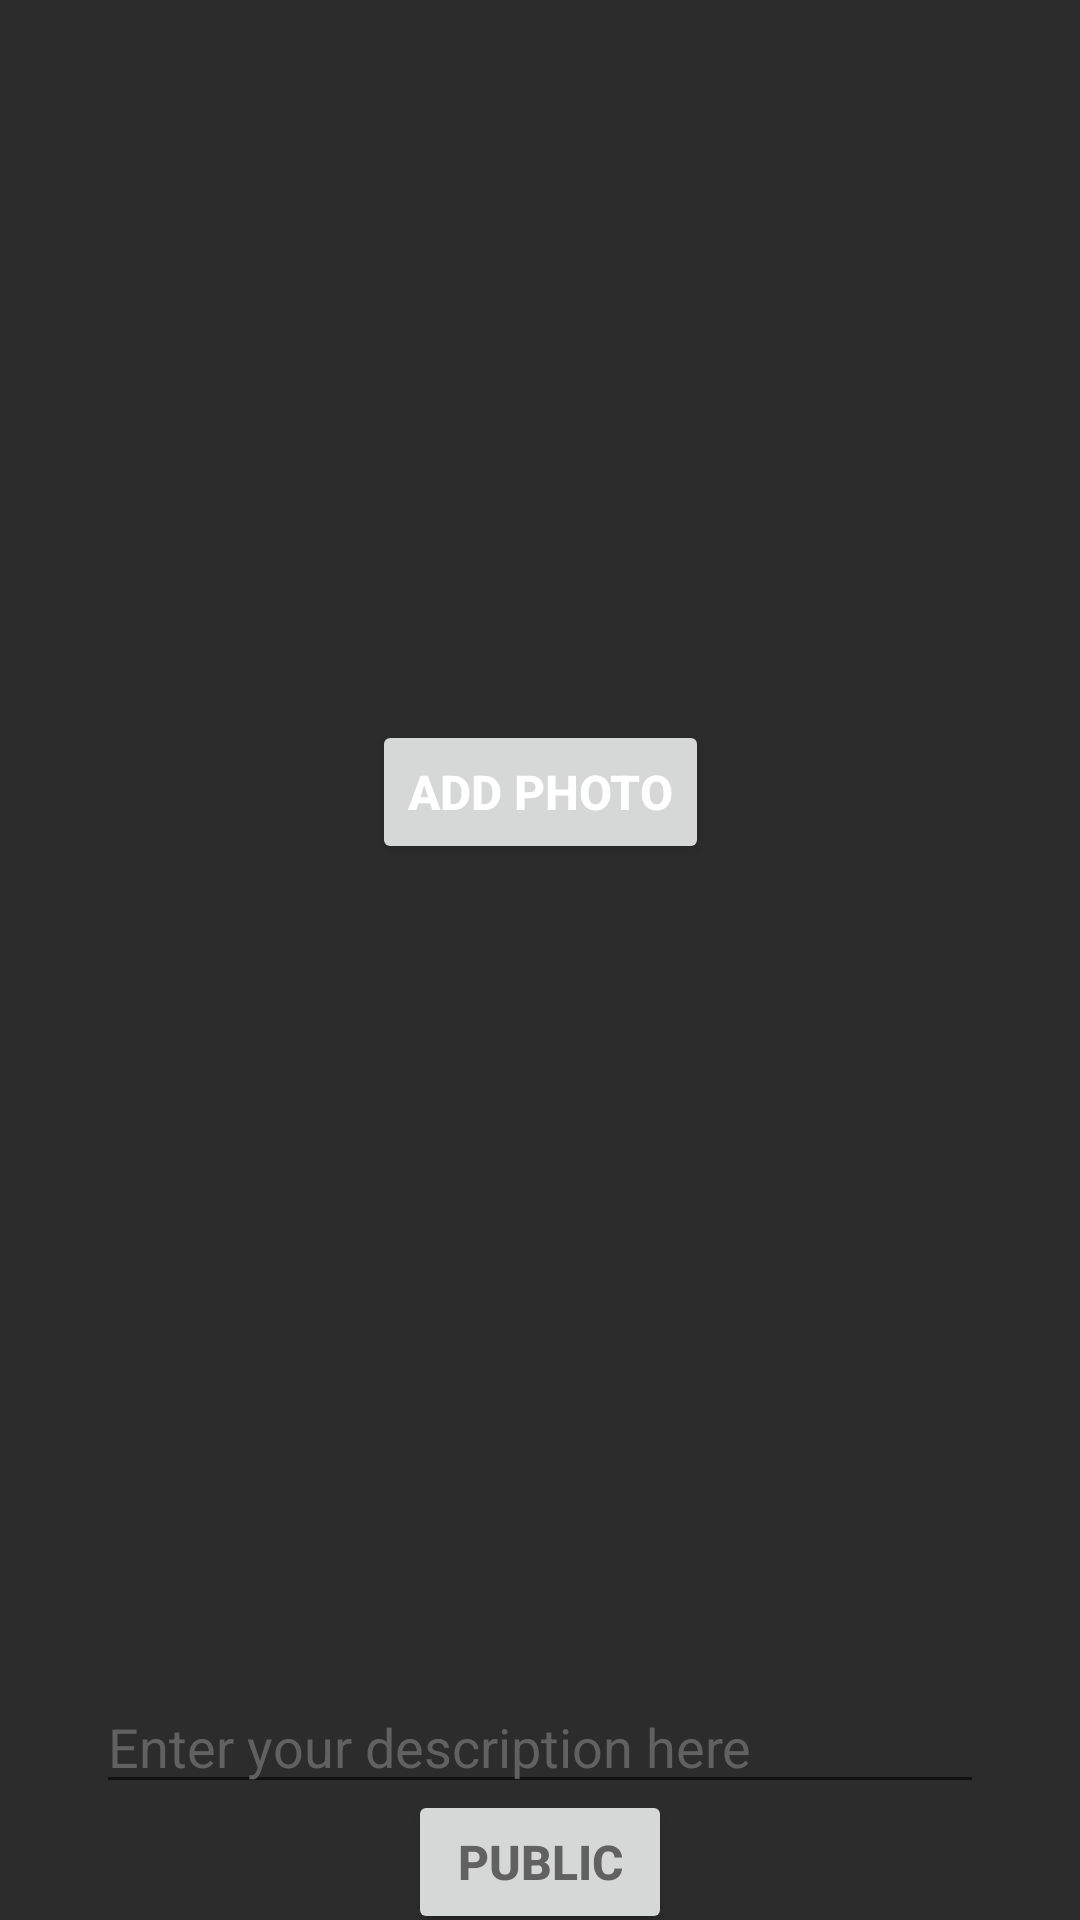

The Android layout XML behind this screen, and the referenced resources:
<!-- AndroidManifest.xml: application theme Theme.Simplegram -->
<!-- res/layout/uploading_fragment.xml -->
<?xml version="1.0" encoding="utf-8"?>
<androidx.constraintlayout.widget.ConstraintLayout xmlns:android="http://schemas.android.com/apk/res/android"
    xmlns:app="http://schemas.android.com/apk/res-auto"
    xmlns:tools="http://schemas.android.com/tools"
    android:layout_width="match_parent"
    android:layout_height="match_parent"
    android:background="@color/dark">

    <androidx.constraintlayout.widget.Guideline
        android:id="@+id/guideline"
        android:layout_width="wrap_content"
        android:layout_height="wrap_content"
        android:orientation="horizontal"
        app:layout_constraintGuide_begin="560dp" />


    <ImageView
        android:id="@+id/uploaded_photo"
        android:layout_width="0dp"
        android:layout_height="480dp"
        android:layout_margin="24dp"
        android:scaleType="centerCrop"
        android:src="@drawable/logo"
        android:visibility="gone"
        app:layout_constraintLeft_toLeftOf="parent"
        app:layout_constraintRight_toRightOf="parent"
        app:layout_constraintTop_toTopOf="parent" />

    <Button
        android:id="@+id/add_photo_button"
        android:layout_width="wrap_content"
        android:layout_height="wrap_content"
        android:layout_marginTop="240dp"
        android:text="@string/add_photo"
        android:textColor="@color/white"
        android:textSize="16sp"
        android:textStyle="bold"
        android:visibility="visible"
        app:layout_constraintLeft_toLeftOf="parent"
        app:layout_constraintRight_toRightOf="parent"
        app:layout_constraintTop_toTopOf="parent" />


    <EditText
        android:id="@+id/new_description"
        android:layout_width="0dp"
        android:layout_height="wrap_content"
        app:layout_constraintLeft_toLeftOf="parent"
        app:layout_constraintRight_toRightOf="parent"
        app:layout_constraintTop_toBottomOf="@id/guideline"
        android:layout_marginHorizontal="32dp"
        android:ellipsize="end"
        android:hint="@string/hint_text"
        android:textColor="@color/white"
        android:textColorHint="@color/grey"
        android:textSize="18sp"/>

    <Button
        android:id="@+id/inactive_button"
        android:layout_width="wrap_content"
        android:layout_height="wrap_content"
        android:text="@string/public_button_text"
        android:textColor="@color/grey"
        android:textSize="16sp"
        android:textStyle="bold"
        app:layout_constraintBottom_toBottomOf="parent"
        app:layout_constraintLeft_toLeftOf="parent"
        app:layout_constraintRight_toRightOf="parent"
        app:layout_constraintTop_toBottomOf="@id/new_description"
        android:visibility="visible"/>

    <Button
        android:id="@+id/public_button"
        android:layout_width="wrap_content"
        android:layout_height="wrap_content"
        android:text="@string/public_button_text"
        android:textColor="@color/white"
        android:textSize="16sp"
        android:textStyle="bold"
        app:layout_constraintBottom_toBottomOf="parent"
        app:layout_constraintLeft_toLeftOf="parent"
        app:layout_constraintRight_toRightOf="parent"
        app:layout_constraintTop_toBottomOf="@id/new_description"
        android:visibility="gone"/>



</androidx.constraintlayout.widget.ConstraintLayout>
<!-- resources referenced by this layout -->
<resources>
  <color name="dark">#2C2C2C</color>
  <color name="grey">#616161</color>
  <color name="white">#FFFFFFFF</color>
  <!-- drawable logo: png bitmap (drawable, 136326 bytes) -->
  <string name="add_photo">Add photo</string>
  <string name="hint_text">Enter your description here</string>
  <string name="public_button_text">Public</string>
  <style name="Theme.Simplegram" parent="Theme.MaterialComponents.DayNight.DarkActionBar">
          
          <item name="colorPrimary">@color/purple_200</item>
          <item name="colorPrimaryVariant">@color/purple_700</item>
          <item name="colorOnPrimary">@color/white</item>
          
          <item name="colorSecondary">@color/teal_200</item>
          <item name="colorSecondaryVariant">@color/teal_700</item>
          <item name="colorOnSecondary">@color/black</item>
          
          <item name="android:statusBarColor" tools:targetApi="l">?attr/colorPrimaryVariant</item>
          
      </style>
  <color name="purple_200">#FFBB86FC</color>
  <color name="purple_700">#FF3700B3</color>
  <color name="teal_200">#FF03DAC5</color>
  <color name="teal_700">#FF018786</color>
  <color name="black">#FF000000</color>
</resources>
